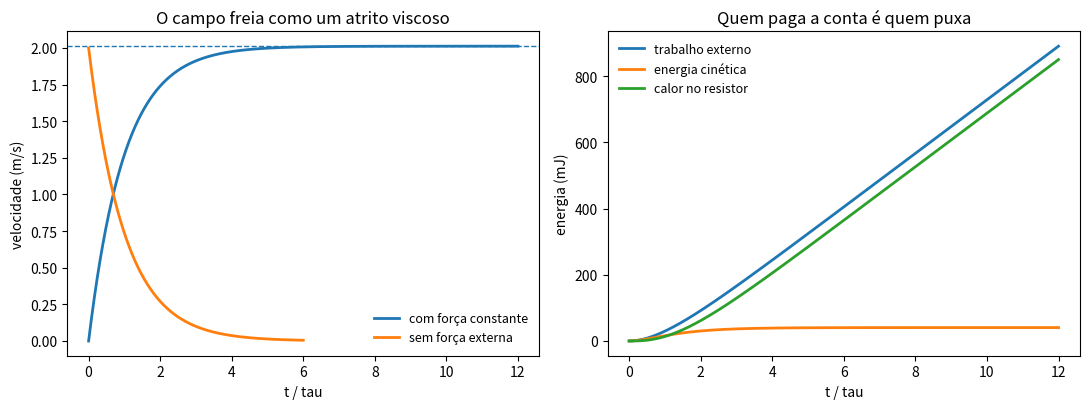

Write the Python code that produced this figure.
# -*- coding: utf-8 -*-
"""A barra que desliza nos trilhos: fem de movimento e balanço de energia.

O QUE RESOLVE
    Integra o movimento de uma barra condutora de massa m e comprimento h que
    desliza sem atrito sobre dois trilhos fechados por um resistor R, dentro de
    um campo magnético uniforme B perpendicular ao plano. A fem induzida é
    vBh, a corrente é vBh/R, e a força magnética sobre a barra se opõe ao
    movimento.

A FÍSICA
    A equação de movimento é

        m dv/dt = F_ext - (B h)^2 v / R,

    isto é, um atrito viscoso de origem puramente eletromagnética, com
    constante de tempo tau = mR/(Bh)^2. Note que a força magnética NÃO realiza
    trabalho: quem gasta energia é quem puxa a barra, e o campo apenas
    transfere essa energia para o resistor. O programa verifica isso.

COMO CONFERIR SE ESTÁ CERTO
    1. Com força externa constante, a velocidade tem de tender ao valor
       terminal v_t = F R / (B h)^2, quando a força externa iguala a magnética.
    2. Sem força externa, partindo de v0, a velocidade tem de decair como
       v0 exp(-t/tau), e a energia cinética perdida tem de aparecer inteira
       como calor no resistor.
    3. Em qualquer caso, o balanço W_ext = Delta_Ec + Q tem de fechar em todo
       instante, até o erro do integrador.

Prof. Apiano Morais - LFCA/URCA - Eletromagnetismo II
"""

import numpy as np
import matplotlib.pyplot as plt

B = 0.35          # campo magnético, em tesla
H = 0.12          # comprimento da barra entre os trilhos, em metros
R = 0.50          # resistência total do circuito, em ohm
M = 0.020         # massa da barra, em quilogramas

K = (B * H) ** 2 / R          # constante do atrito magnético
TAU = M / K                   # tempo característico


def integrar(v0, f_ext, t_final, n=20001):
    """Runge-Kutta 4 para m dv/dt = F(t) - K v, com os acumuladores de energia."""
    t = np.linspace(0.0, t_final, n)
    dt = t[1] - t[0]
    v = np.zeros(n)
    x = np.zeros(n)
    w_ext = np.zeros(n)        # trabalho da força externa
    calor = np.zeros(n)        # energia dissipada no resistor
    v[0] = v0

    def a(tt, vv):
        return (f_ext(tt) - K * vv) / M

    for i in range(n - 1):
        k1 = a(t[i], v[i])
        k2 = a(t[i] + dt / 2, v[i] + dt / 2 * k1)
        k3 = a(t[i] + dt / 2, v[i] + dt / 2 * k2)
        k4 = a(t[i] + dt, v[i] + dt * k3)
        v[i + 1] = v[i] + dt / 6 * (k1 + 2 * k2 + 2 * k3 + k4)
        vm = 0.5 * (v[i] + v[i + 1])
        x[i + 1] = x[i] + vm * dt
        w_ext[i + 1] = w_ext[i] + f_ext(t[i] + dt / 2) * vm * dt
        calor[i + 1] = calor[i] + K * vm * vm * dt     # I^2 R = K v^2
    return t, v, x, w_ext, calor


print('constantes do circuito')
print('  atrito magnético K = (Bh)^2/R = %.5f N s/m' % K)
print('  tempo característico tau = mR/(Bh)^2 = %.4f s' % TAU)

# ----------------------------------------------- 1. força externa constante
F0 = 7.1e-3
t, v, x, w, q = integrar(0.0, lambda tt: F0, 12 * TAU)
v_term = F0 / K
print()
print('FORÇA CONSTANTE de %.4f N' % F0)
print('  velocidade terminal prevista  v_t = F R/(Bh)^2 = %.5f m/s' % v_term)
print('  velocidade final da integração                = %.5f m/s' % v[-1])
print('  fem terminal = v_t B h = %.5f V,  corrente = %.5f A'
      % (v_term * B * H, v_term * B * H / R))

# ------------------------------------------- 2. sem força: decaimento puro
V0 = 2.0
t2, v2, x2, w2, q2 = integrar(V0, lambda tt: 0.0, 6 * TAU)
previsto = V0 * np.exp(-t2 / TAU)
print()
print('SEM FORÇA EXTERNA, partindo de %.1f m/s' % V0)
print('  erro máximo contra v0 exp(-t/tau): %.3e m/s'
      % np.max(np.abs(v2 - previsto)))
ec_perdida = 0.5 * M * (V0 ** 2 - v2[-1] ** 2)
print('  energia cinética perdida = %.6e J' % ec_perdida)
print('  calor dissipado no resistor = %.6e J' % q2[-1])
print('  diferença relativa = %.2e'
      % (abs(ec_perdida - q2[-1]) / ec_perdida))

# ------------------------------------------------ 3. balanço instante a instante
ec = 0.5 * M * v ** 2
desvio = np.max(np.abs(w - (ec - ec[0]) - q)) / max(w[-1], 1e-30)
print()
print('BALANÇO W_ext = Delta_Ec + Q, com força constante')
print('  desvio relativo máximo ao longo de toda a integração: %.2e' % desvio)

# ------------------------------------------------------------------- figura
fig, eixo = plt.subplots(1, 2, figsize=(11, 4.2))

eixo[0].plot(t / TAU, v, lw=2, label='com força constante')
eixo[0].plot(t2 / TAU, v2, lw=2, label='sem força externa')
eixo[0].axhline(v_term, ls='--', lw=1)
eixo[0].set_xlabel('t / tau')
eixo[0].set_ylabel('velocidade (m/s)')
eixo[0].set_title('O campo freia como um atrito viscoso')
eixo[0].legend(frameon=False, fontsize=9)

eixo[1].plot(t / TAU, w * 1e3, lw=2, label='trabalho externo')
eixo[1].plot(t / TAU, (ec - ec[0]) * 1e3, lw=2, label='energia cinética')
eixo[1].plot(t / TAU, q * 1e3, lw=2, label='calor no resistor')
eixo[1].set_xlabel('t / tau')
eixo[1].set_ylabel('energia (mJ)')
eixo[1].set_title('Quem paga a conta é quem puxa')
eixo[1].legend(frameon=False, fontsize=9)

fig.tight_layout()
plt.show()
